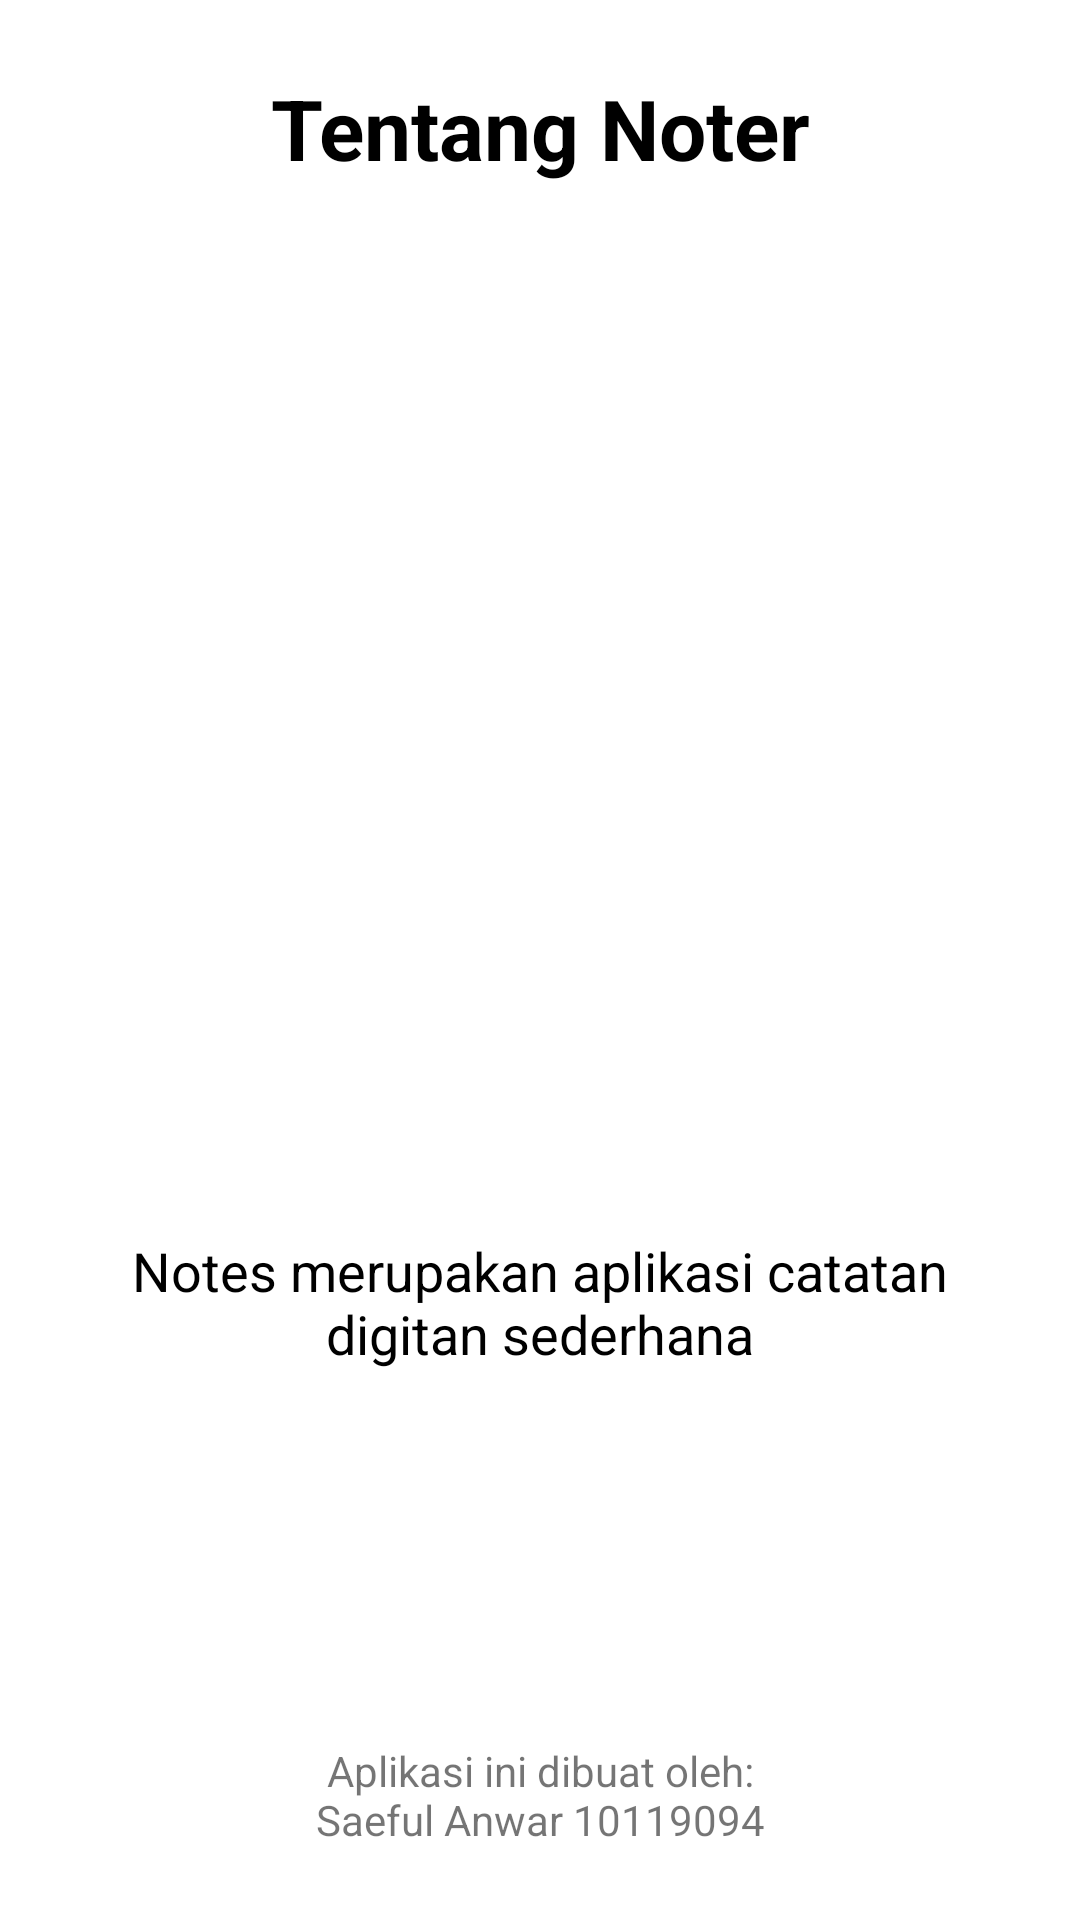

Write the Android layout XML for this screen, with the resource values it uses.
<!-- AndroidManifest.xml: application theme Theme.UASAKBIF310119094 -->
<!-- res/layout/fragment_third.xml -->
<?xml version="1.0" encoding="utf-8"?>
<RelativeLayout xmlns:android="http://schemas.android.com/apk/res/android"
    xmlns:app="http://schemas.android.com/apk/res-auto"
    xmlns:tools="http://schemas.android.com/tools"
    android:layout_width="match_parent"
    android:layout_height="match_parent"
    tools:context=".ThirdFragment">
    <TextView
        android:id="@+id/Tentang"
        android:layout_width="match_parent"
        android:layout_height="wrap_content"
        android:gravity="center"
        android:text="Tentang Noter"
        android:textSize="28dp"
        android:textColor="@color/black"
        android:textStyle="bold"
        android:layout_margin="24dp"
        />
    <ImageView
        android:id="@+id/logo"
        android:layout_width="250dp"
        android:layout_height="250dp"
        android:layout_marginTop="24dp"
        android:src="@drawable/logo"
        android:layout_centerHorizontal="true"
        android:layout_below="@+id/Tentang"
        />
    <TextView
        android:id="@+id/desc"
        android:layout_width="300dp"
        android:layout_height="wrap_content"
        android:text="Notes merupakan aplikasi catatan digitan sederhana"
        android:layout_centerHorizontal="true"
        android:layout_below="@id/logo"
        android:layout_marginVertical="52dp"
        android:textColor="@color/black"
        android:textSize="18dp"
        android:textAlignment="center"
        />
    <TextView
        android:id="@+id/dibuat"
        android:layout_width="180dp"
        android:layout_height="wrap_content"
        android:layout_alignParentBottom="true"
        android:layout_centerHorizontal="true"
        android:textAlignment="center"
        android:text="Aplikasi ini dibuat oleh: Saeful Anwar 10119094"
        android:layout_marginBottom="24dp"
        />
</RelativeLayout>
<!-- resources referenced by this layout -->
<resources>
  <color name="black">#FF000000</color>
  <style name="Theme.UASAKBIF310119094" parent="Theme.MaterialComponents.DayNight.NoActionBar">
          <item name="colorPrimary">@color/purple_500</item>
          <item name="colorPrimaryVariant">@color/purple_700</item>
          <item name="colorOnPrimary">@color/white</item>
          <item name="colorSecondary">@color/teal_200</item>
          <item name="colorSecondaryVariant">@color/teal_700</item>
          <item name="colorOnSecondary">@color/black</item>
          <item name="android:statusBarColor" tools:targetApi="l">?attr/colorPrimaryVariant</item>
      </style>
  <color name="purple_500">#FF6200EE</color>
  <color name="purple_700">#FF3700B3</color>
  <color name="white">#FFFFFFFF</color>
  <color name="teal_200">#5A70FB</color>
  <color name="teal_700">#FF018786</color>
</resources>
